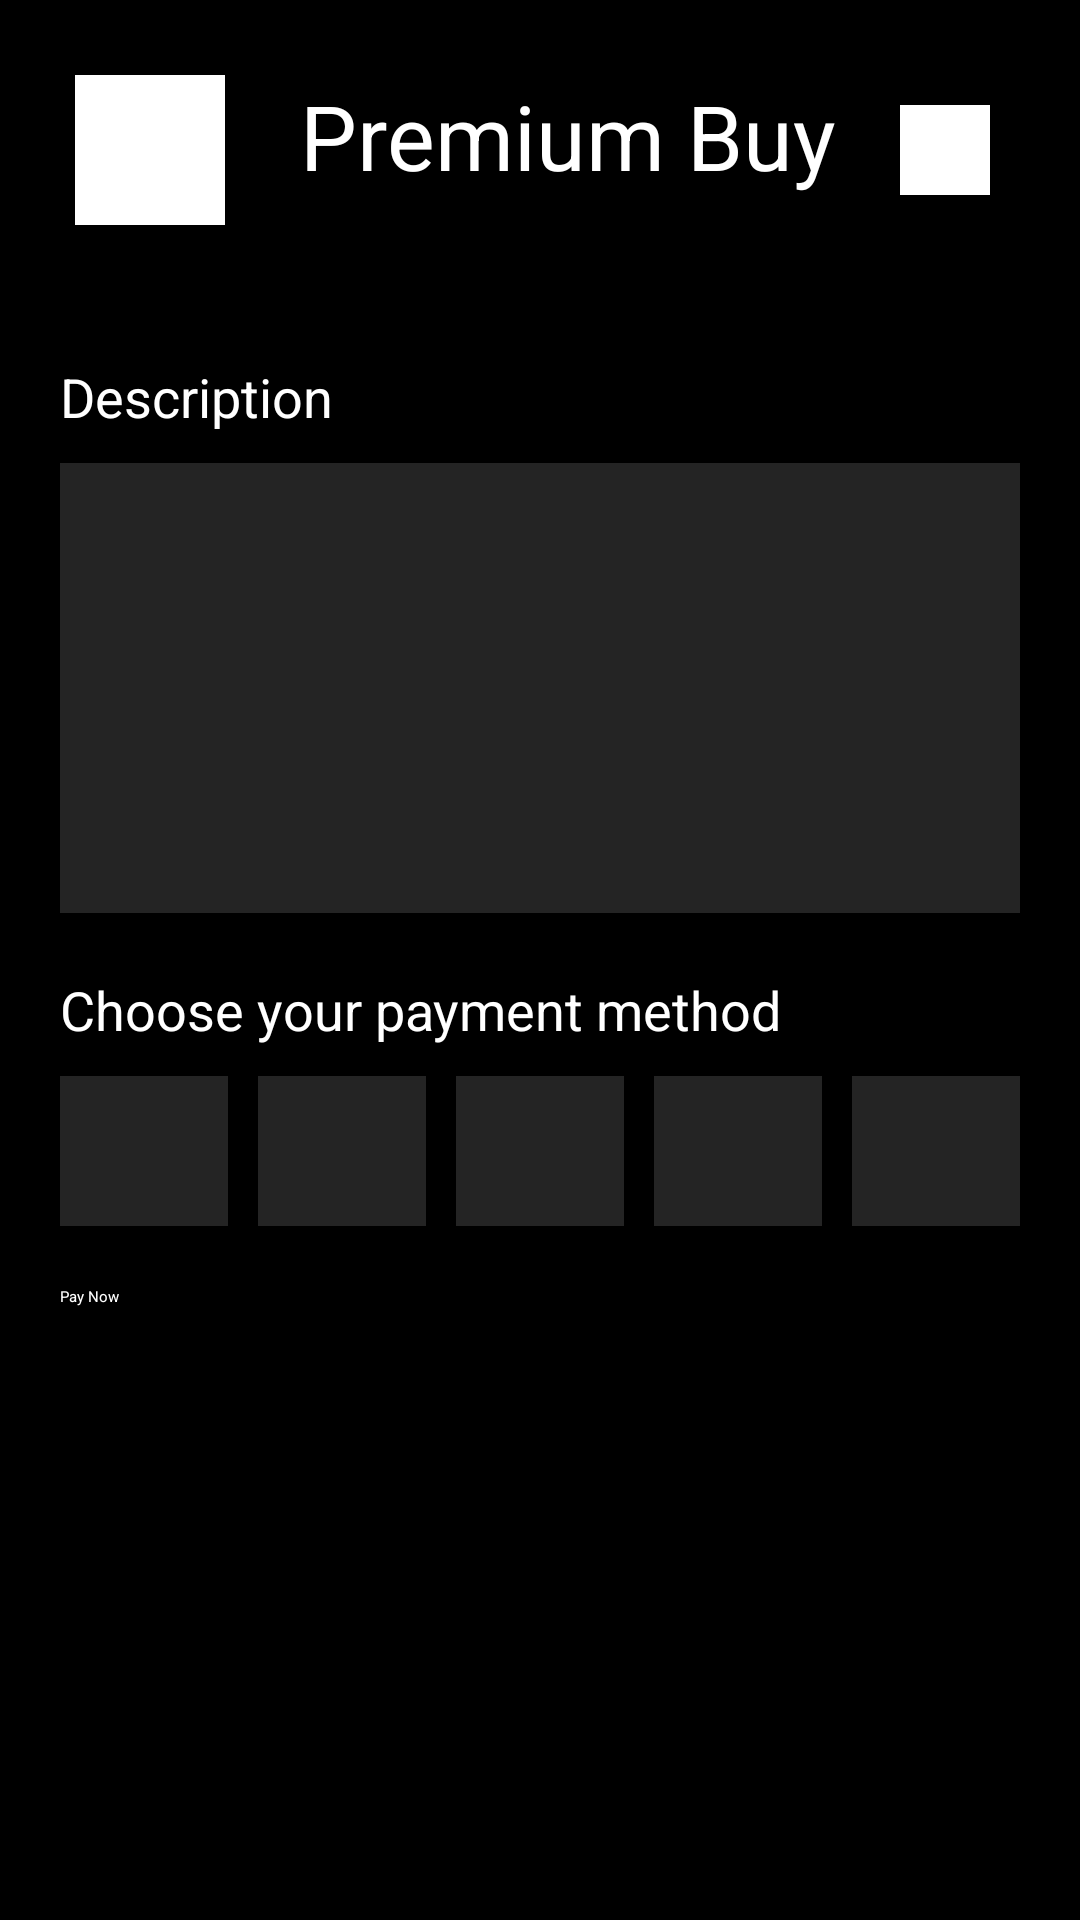

Layout XML and referenced resources for this Android screen:
<!-- AndroidManifest.xml: application theme Theme.MovieApp -->
<!-- res/layout/premium_buy.xml -->
<?xml version="1.0" encoding="utf-8"?>
<LinearLayout xmlns:android="http://schemas.android.com/apk/res/android"
    xmlns:app="http://schemas.android.com/apk/res-auto"
    xmlns:tools="http://schemas.android.com/tools"
    android:id="@+id/main"
    android:orientation="vertical"
    android:background="@color/black"
    android:layout_width="match_parent"
    android:layout_height="match_parent"
    tools:context=".MainActivity">

    <FrameLayout
        android:layout_width="match_parent"
        android:layout_height="100dp"
        android:paddingTop="25dp"
        android:paddingLeft="25dp"
        android:paddingRight="25dp"
        android:paddingBottom="25dp">

        <ImageView
            android:layout_width="50dp"
            android:layout_height="50dp"
            android:background="@color/white" />

        <TextView
            android:layout_width="wrap_content"
            android:layout_height="wrap_content"
            android:textColor="@color/white"
            android:text="Premium Buy"
            android:textSize="30dp"
            android:layout_marginLeft="75dp" />

        <ImageView
            android:layout_width="30dp"
            android:layout_height="30dp"
            android:layout_marginLeft="275dp"
            android:layout_marginTop="10dp"
            android:background="@color/white" />
    </FrameLayout>

    <FrameLayout
        android:layout_width="match_parent"
        android:layout_height="560dp">

        <LinearLayout
            android:orientation="vertical"
            android:layout_width="match_parent"
            android:layout_height="match_parent"
            android:padding="20dp">

            <TextView
                android:layout_width="wrap_content"
                android:layout_height="wrap_content"
                android:textColor="@color/white"
                android:text="Description"
                android:textSize="18sp"
                android:layout_marginBottom="10dp" />

            <EditText
                android:layout_width="match_parent"
                android:layout_height="150dp"
                android:background="@color/gray"
                android:inputType="textMultiLine"
                android:gravity="top"
                android:padding="10dp"
                android:textColor="@color/white" />

            <TextView
                android:layout_width="wrap_content"
                android:layout_height="wrap_content"
                android:textColor="@color/white"
                android:text="Choose your payment method"
                android:textSize="18sp"
                android:layout_marginTop="20dp"
                android:layout_marginBottom="10dp" />

            <LinearLayout
                android:orientation="horizontal"
                android:layout_width="match_parent"
                android:layout_height="wrap_content">

                <ImageView
                    android:layout_width="0dp"
                    android:layout_height="50dp"
                    android:layout_weight="1"
                    android:background="@color/gray" />

                <ImageView
                    android:layout_width="0dp"
                    android:layout_height="50dp"
                    android:layout_weight="1"
                    android:background="@color/gray"
                    android:layout_marginLeft="10dp" />

                <ImageView
                    android:layout_width="0dp"
                    android:layout_height="50dp"
                    android:layout_weight="1"
                    android:background="@color/gray"
                    android:layout_marginLeft="10dp" />

                <ImageView
                    android:layout_width="0dp"
                    android:layout_height="50dp"
                    android:layout_weight="1"
                    android:background="@color/gray"
                    android:layout_marginLeft="10dp" />

                <ImageView
                    android:layout_width="0dp"
                    android:layout_height="50dp"
                    android:layout_weight="1"
                    android:background="@color/gray"
                    android:layout_marginLeft="10dp" />
            </LinearLayout>

            <Button
                android:layout_width="match_parent"
                android:layout_height="wrap_content"
                android:backgroundTint="@color/purple_200"
                android:text="Pay Now"
                android:textColor="@color/white"
                android:layout_marginTop="20dp"
                android:layout_marginBottom="20dp" />

        </LinearLayout>
    </FrameLayout>

    <FrameLayout
        android:layout_width="match_parent"
        android:layout_height="match_parent"
        android:paddingLeft="15dp"
        android:paddingTop="10dp">

        <RelativeLayout
            android:layout_width="350dp"
            android:layout_height="50dp">

            <ImageButton
                android:id="@+id/homebtn"
                android:layout_width="50dp"
                android:background="@color/black"
                android:layout_height="50dp"
                android:src="@drawable/home1"
                android:contentDescription="Home" />

            <ImageButton
                android:id="@+id/search_button"
                android:layout_width="50dp"
                android:background="@color/black"
                android:layout_marginLeft="70dp"
                android:layout_height="50dp"
                android:src="@drawable/search"
                android:contentDescription="Search" />

            <ImageButton
                android:id="@+id/saveitem_button"
                android:layout_width="50dp"
                android:background="@color/black"
                android:layout_marginLeft="140dp"
                android:layout_height="50dp"
                android:src="@drawable/bookmark"
                android:contentDescription="Save List" />

            <ImageButton
                android:id="@+id/msg_button"
                android:layout_width="50dp"
                android:background="@color/black"
                android:layout_marginLeft="210dp"
                android:layout_height="50dp"
                android:src="@drawable/chat"
                android:contentDescription="Chat" />

            <ImageButton
                android:id="@+id/premium_button"
                android:layout_width="50dp"
                android:background="@color/black"
                android:layout_marginLeft="280dp"
                android:layout_height="50dp"
                android:src="@drawable/crown"
                android:contentDescription="Premium" />
        </RelativeLayout>
    </FrameLayout>
</LinearLayout>
<!-- resources referenced by this layout -->
<resources>
  <color name="black">#FF000000</color>
  <color name="gray">#242424</color>
  <color name="purple_200">#A83897</color>
  <color name="white">#FFFFFFFF</color>
  <!-- drawable bookmark (drawable) -->
  <vector xmlns:android="http://schemas.android.com/apk/res/android" android:height="30dp" android:viewportHeight="24" android:viewportWidth="24" android:width="30dp">
        
      <path android:fillColor="#FFFFFF" android:pathData="M20.137,24a2.8,2.8 0,0 1,-1.987 -0.835L12,17.051 5.85,23.169a2.8,2.8 0,0 1,-3.095 0.609A2.8,2.8 0,0 1,1 21.154V5A5,5 0,0 1,6 0H18a5,5 0,0 1,5 5V21.154a2.8,2.8 0,0 1,-1.751 2.624A2.867,2.867 0,0 1,20.137 24ZM6,2A3,3 0,0 0,3 5V21.154a0.843,0.843 0,0 0,1.437 0.6h0L11.3,14.933a1,1 0,0 1,1.41 0l6.855,6.819a0.843,0.843 0,0 0,1.437 -0.6V5a3,3 0,0 0,-3 -3Z"/>
      
  </vector>
  <!-- drawable chat (drawable) -->
  <vector xmlns:android="http://schemas.android.com/apk/res/android" android:height="30dp" android:viewportHeight="24" android:viewportWidth="24" android:width="30dp">
        
      <path android:fillColor="#FFFFFF" android:pathData="M24,16v5a3,3 0,0 1,-3 3L16,24a8,8 0,0 1,-6.92 -4,10.968 10.968,0 0,0 2.242,-0.248A5.988,5.988 0,0 0,16 22h5a1,1 0,0 0,1 -1L22,16a5.988,5.988 0,0 0,-2.252 -4.678A10.968,10.968 0,0 0,20 9.08,8 8,0 0,1 24,16ZM17.977,9.651A9,9 0,0 0,8.349 0.023,9.418 9.418,0 0,0 0,9.294v5.04C0,16.866 1.507,18 3,18L8.7,18A9.419,9.419 0,0 0,17.977 9.651ZM13.95,4.051a7.018,7.018 0,0 1,2.032 5.46A7.364,7.364 0,0 1,8.7 16L3,16c-0.928,0 -1,-1.275 -1,-1.666L2,9.294A7.362,7.362 0,0 1,8.49 2.018Q8.739,2 8.988,2A7.012,7.012 0,0 1,13.95 4.051Z"/>
      
  </vector>
  <!-- drawable crown (drawable) -->
  <vector xmlns:android="http://schemas.android.com/apk/res/android" android:height="30dp" android:viewportHeight="24" android:viewportWidth="24" android:width="30dp">
        
      <path android:fillColor="#FFFFFF" android:pathData="M22.766,4.566A1.994,1.994 0,0 0,20.586 5L18,7.586 13.414,3a2,2 0,0 0,-2.828 0L6,7.586 3.414,5A2,2 0,0 0,0 6.414V17a5.006,5.006 0,0 0,5 5H19a5.006,5.006 0,0 0,5 -5V6.414A2,2 0,0 0,22.766 4.566ZM22,17a3,3 0,0 1,-3 3H5a3,3 0,0 1,-3 -3V6.414L5.293,9.707a1,1 0,0 0,1.414 0L12,4.414l5.293,5.293a1,1 0,0 0,1.414 0L22,6.414Z"/>
      
  </vector>
  <!-- drawable home1 (drawable) -->
  <vector xmlns:android="http://schemas.android.com/apk/res/android" android:height="30dp" android:viewportHeight="24" android:viewportWidth="24" android:width="30dp">
        
      <path android:fillColor="#FFFFFF" android:pathData="M23.121,9.069 L15.536,1.483a5.008,5.008 0,0 0,-7.072 0L0.879,9.069A2.978,2.978 0,0 0,0 11.19v9.817a3,3 0,0 0,3 3L21,24.007a3,3 0,0 0,3 -3L24,11.19A2.978,2.978 0,0 0,23.121 9.069ZM15,22.007L9,22.007L9,18.073a3,3 0,0 1,6 0ZM22,21.007a1,1 0,0 1,-1 1L17,22.007L17,18.073a5,5 0,0 0,-10 0v3.934L3,22.007a1,1 0,0 1,-1 -1L2,11.19a1.008,1.008 0,0 1,0.293 -0.707L9.878,2.9a3.008,3.008 0,0 1,4.244 0l7.585,7.586A1.008,1.008 0,0 1,22 11.19Z"/>
      
  </vector>
  <!-- drawable search (drawable) -->
  <vector xmlns:android="http://schemas.android.com/apk/res/android" android:height="30dp" android:viewportHeight="24" android:viewportWidth="24" android:width="30dp">
        
      <path android:fillColor="#FFFFFF" android:pathData="M23.707,22.293l-5.969,-5.969a10.016,10.016 0,1 0,-1.414 1.414l5.969,5.969a1,1 0,0 0,1.414 -1.414ZM10,18a8,8 0,1 1,8 -8A8.009,8.009 0,0 1,10 18Z"/>
      
  </vector>
</resources>
